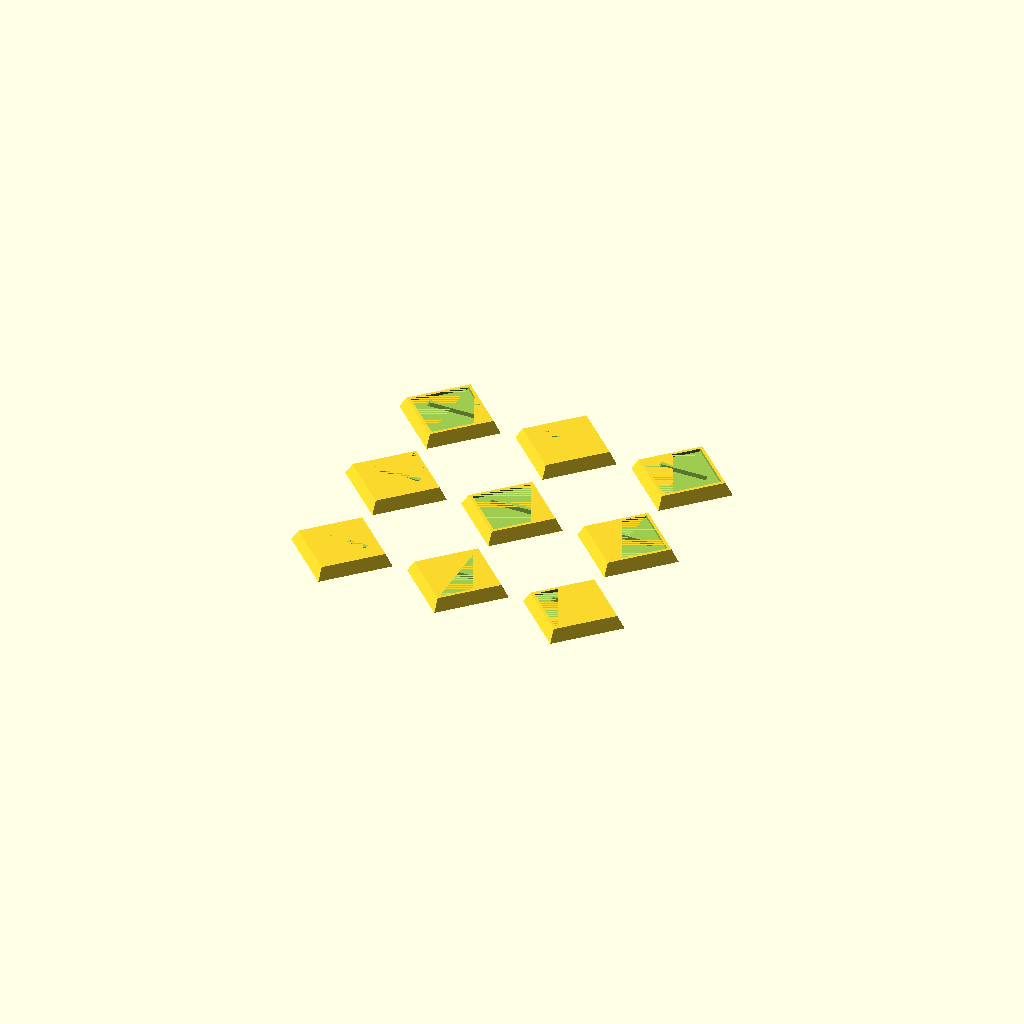
Cell 1 — every parameter at its default value.
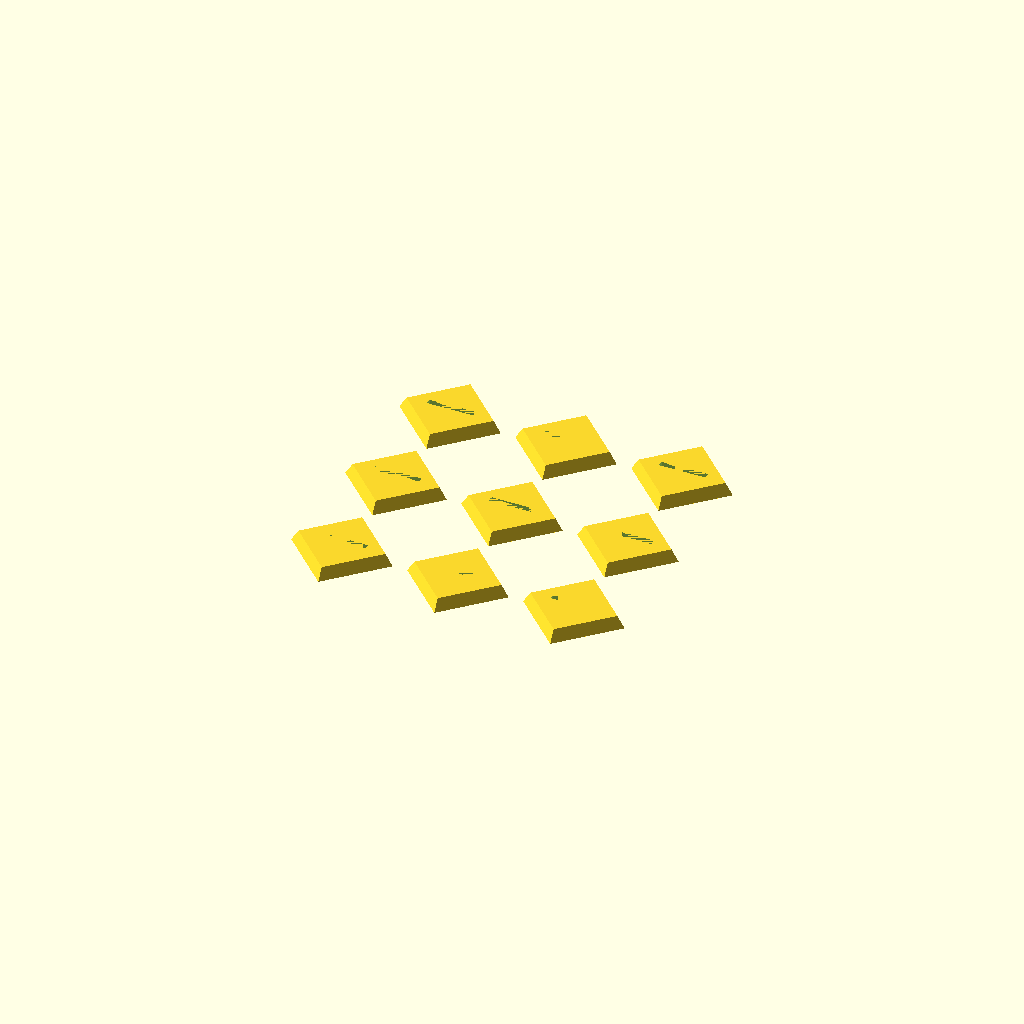
Cell 2 — show_center_indentation set to 0, the other parameters unchanged.
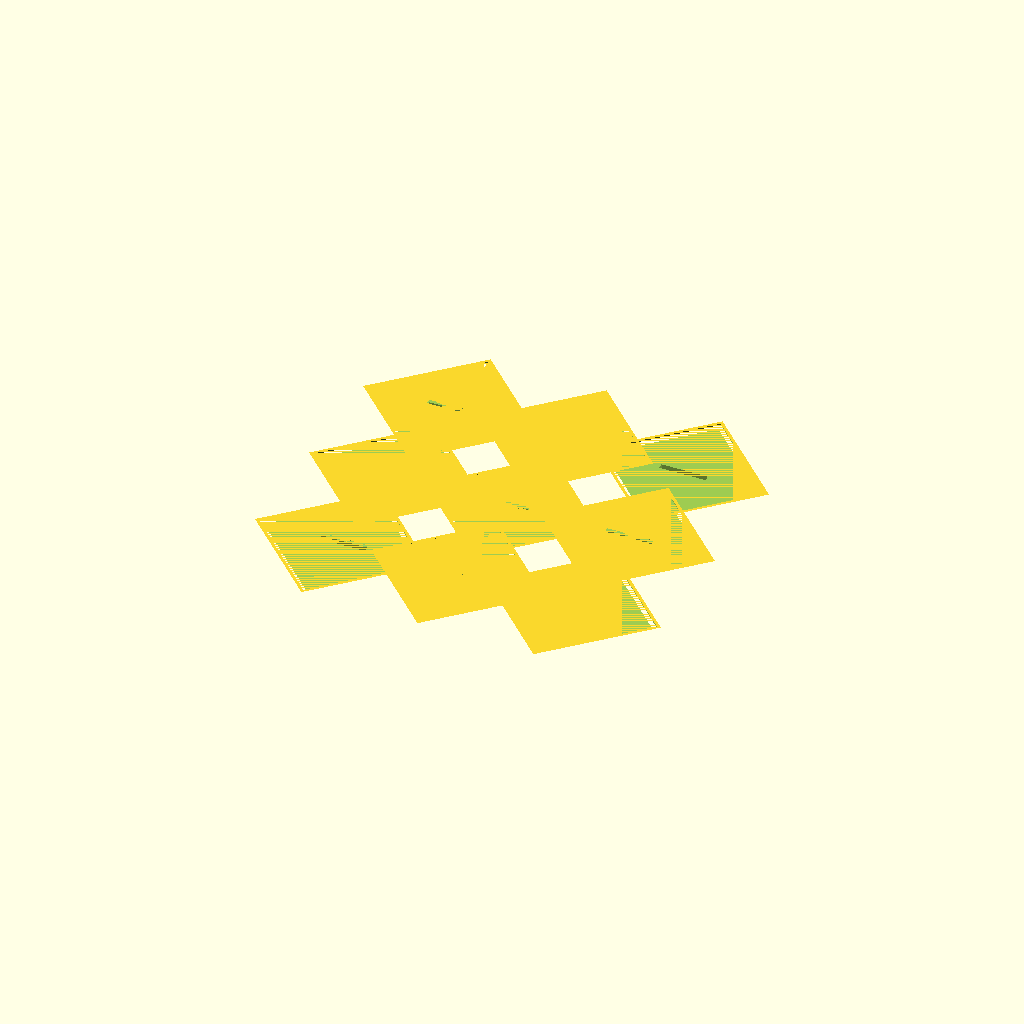
Cell 3 — top_diagonal_length set to 6, the other parameters unchanged.
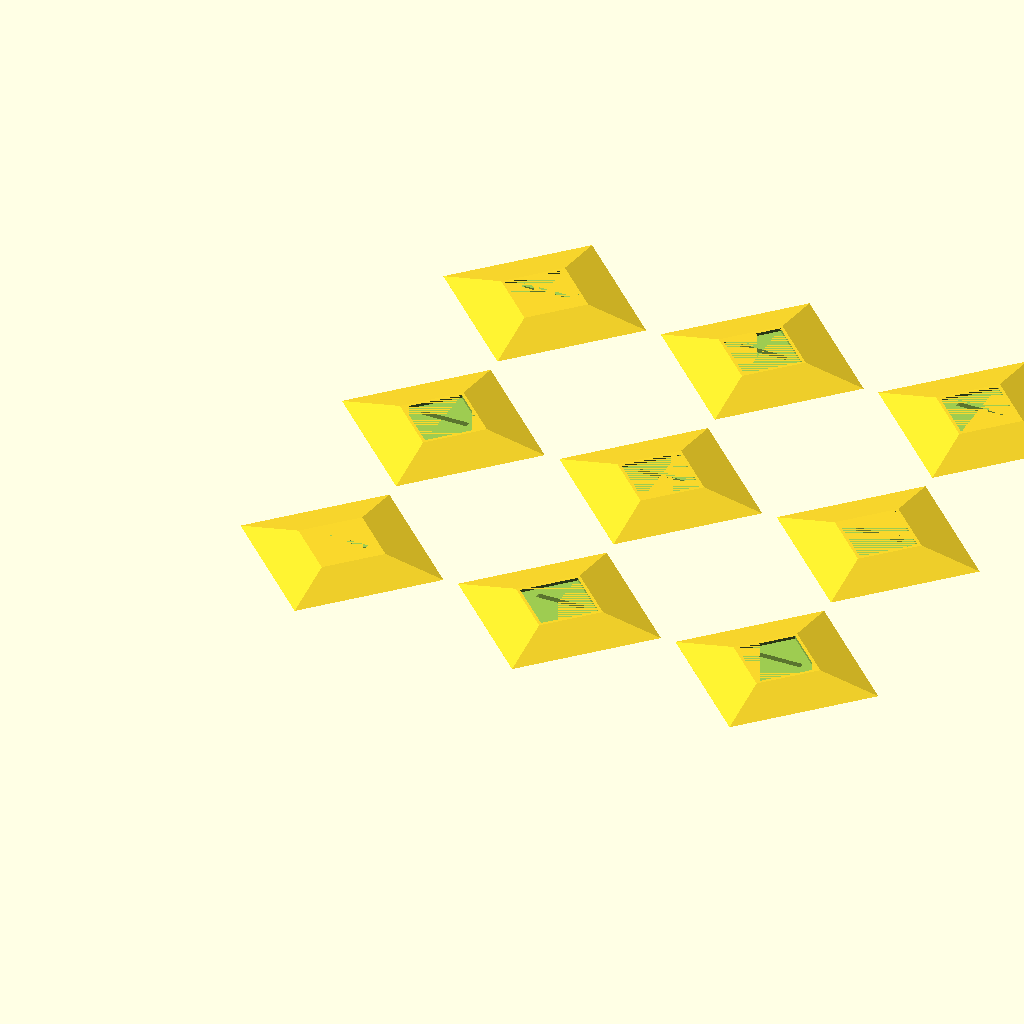
Cell 4: bottom_diagonal_length = 7 (everything else at default).
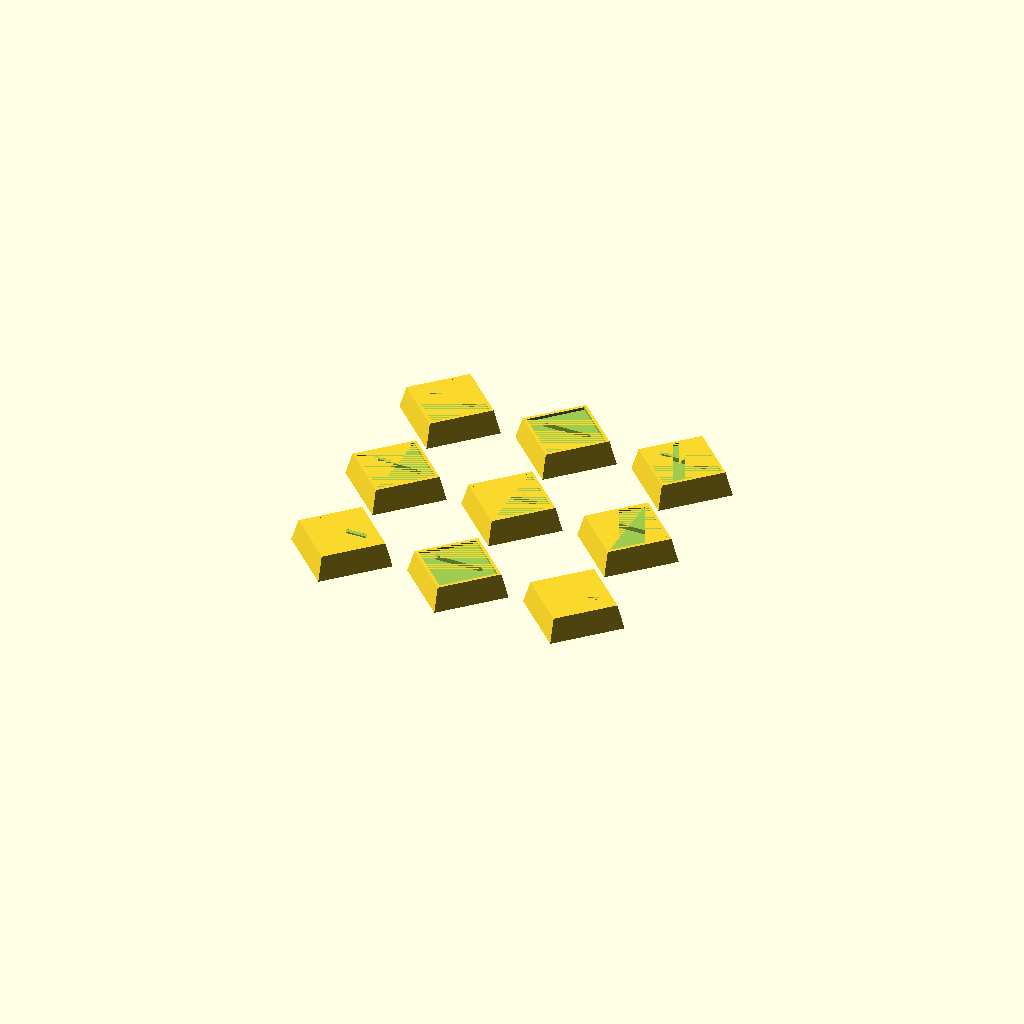
Cell 5 — height set to 0.8, the other parameters unchanged.
One fixed orthographic camera (rotation 55°, 0°, 25°; colour scheme Cornfield) for every cell.
The OpenSCAD source (inputs/thingiverse/files/thing-2905849/files/miniature-base.scad):

/*[global]*/
/*[base_diamensions]*/
//note: for square of 2cm, the diagonal is 2.83
top_diagonal_length = 3; 
bottom_diagonal_length = 3.5; 
height = 0.4; 
//sides of base. circle if sides <3 (or set to a BIG number)
sides =4; 

/* [center_slot] */
show_center_slot = 1;//[0:false,1:true]
//long end of the slot 
center_slot_length = 1.6;
//thickness of the slot
center_slot_breadth = 0.2;
//shift slot away from center
center_slot_y_offset = 0.1;
//rotate slot
center_slot_angle = 0;

/* [center_indentation]*/
show_center_indentation=1; //[0:false,1:true]
indentation_depth = 0.1;
indentation_offset_from_sides = 0.1; 

/*[multiple_quantities=*/
quantity_x = 3;
quantity_y = 3;
spacing_between_bases = 0.5;
 
for(i=[0: quantity_x-1]){
    
    for(j=[0: quantity_y-1]){ 
        offset_x = (bottom_diagonal_length+spacing_between_bases)*i;
        offset_y = (bottom_diagonal_length+spacing_between_bases)*j;
         
        translate([offset_x,offset_y,0])
        if(show_center_slot || show_center_indentation){
            difference(){
                base();
                indentation();
                center_slot();
            }
        }else{
            base();
        }
    }
}
 
module center_slot(){
    if(show_center_slot){ 
        rotate([0,0,center_slot_angle])
        translate([0,center_slot_y_offset, height/2])
        cube([center_slot_length, center_slot_breadth, height],center=true);
    }
}


module indentation(){
    
    if( show_center_indentation){
        translate([0,0,height-indentation_depth])
        linear_extrude(indentation_depth)
        offset(-indentation_offset_from_sides)
        if(sides<3){ 
            circle(  d =top_diagonal_length, $fn = 80 ); 
        }else{
            circle( d =top_diagonal_length, $fn=sides);
        } 
    }
}

module base(){ 
     
    if(sides<3){ 
        cylinder(d1=bottom_diagonal_length, d2=top_diagonal_length, h=height, $fn = 80 ); 
    }else{
        cylinder(d1=bottom_diagonal_length, d2=top_diagonal_length, h=height, $fn=sides);
    } 

}
Parameter table extracted from the source (name, type, default, range or options):
top_diagonal_length: number, default 3
bottom_diagonal_length: number, default 3.5
height: number, default 0.4
sides: number, default 4
show_center_slot: number, default 1, options 0, 1
center_slot_length: number, default 1.6
center_slot_breadth: number, default 0.2
center_slot_y_offset: number, default 0.1
center_slot_angle: number, default 0
show_center_indentation: number, default 1, options 0, 1
indentation_depth: number, default 0.1
indentation_offset_from_sides: number, default 0.1
quantity_x: number, default 3
quantity_y: number, default 3
spacing_between_bases: number, default 0.5
